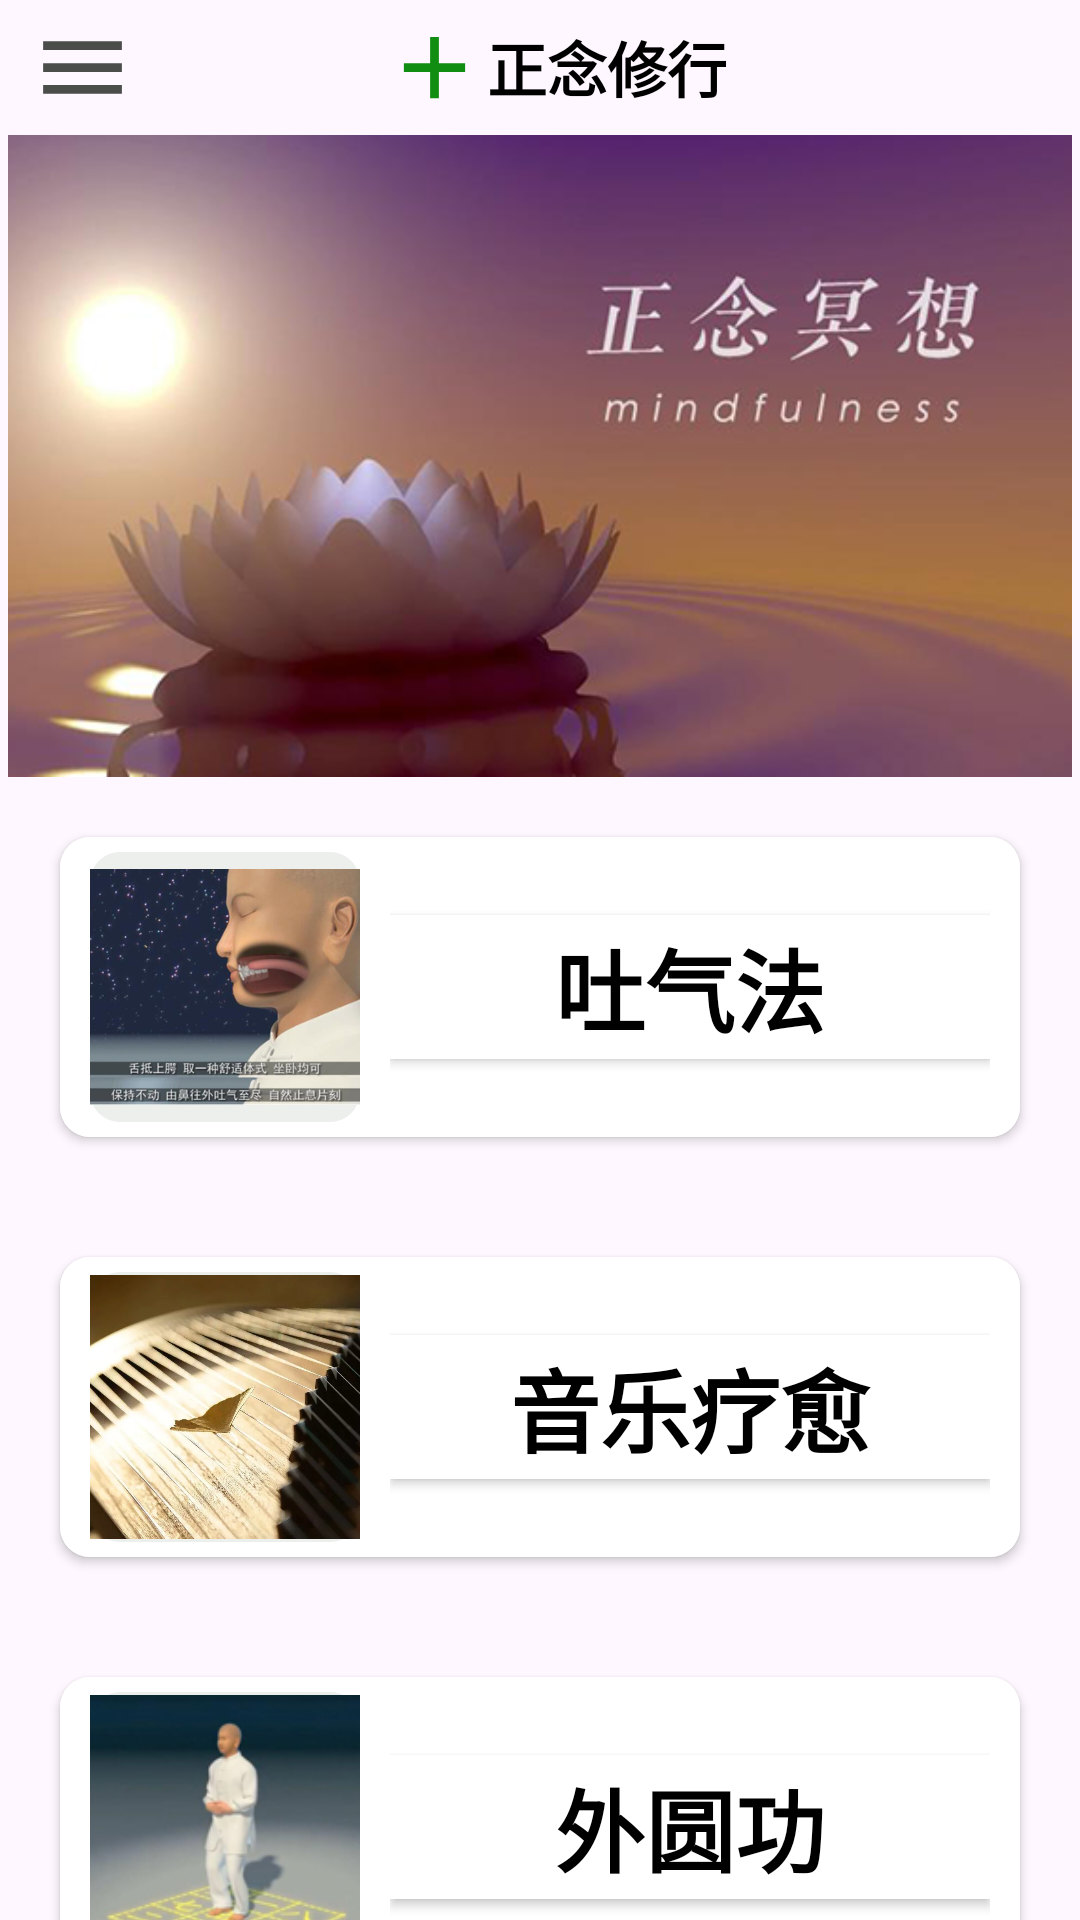

Here is an Android app screen rendered from its layout file. Give the layout XML and the strings, colors and styles it references.
<!-- AndroidManifest.xml: application theme Theme.Login -->
<!-- res/layout/fragment_mind_fulness.xml -->
<?xml version="1.0" encoding="utf-8"?>
<LinearLayout xmlns:android="http://schemas.android.com/apk/res/android"
    android:orientation="vertical"
    xmlns:app="http://schemas.android.com/apk/res-auto"
    xmlns:tools="http://schemas.android.com/tools"
    android:layout_width="match_parent"
    android:layout_height="match_parent">
    <LinearLayout
        android:layout_width="match_parent"
        android:layout_height="45dp"
        android:paddingLeft="10dp"
        android:gravity="center_vertical"
        android:orientation="horizontal"
        >

        <ImageView
            android:layout_width="35dp"
            android:src="@drawable/baseline_menu_24"
            android:layout_height="35dp"></ImageView>

        <LinearLayout
            android:layout_width="0dp"
            android:layout_weight="1"
            android:gravity="center"
            android:orientation="horizontal"
            android:layout_height="match_parent">
            <ImageView
                android:layout_width="35dp"
                android:src="@drawable/baseline_add_24"
                android:layout_height="35dp"></ImageView>
            <TextView
                android:layout_width="wrap_content"
                android:text="正念修行"
                android:gravity="center"
                android:textSize="20sp"
                android:textStyle="bold"
                android:textColor="@color/black"

                android:layout_height="wrap_content"></TextView>

        </LinearLayout>
        <ImageView
            android:layout_width="35dp"

            android:layout_height="35dp"></ImageView>
    </LinearLayout>
    <LinearLayout
        android:layout_width="match_parent"
        android:layout_height="wrap_content">
        <ImageView
            android:layout_width="match_parent"
            android:layout_height="214dp"
            android:src="@mipmap/zhengnian"></ImageView>
    </LinearLayout>
    <androidx.cardview.widget.CardView
        android:layout_width="match_parent"
        android:layout_height="100dp"
        android:layout_margin="20dp"
        app:cardBackgroundColor="#fffff0"
        app:cardCornerRadius="10dp">
        <LinearLayout
            android:layout_width="match_parent"
            android:layout_height="match_parent"
            android:gravity="center_vertical"
            android:orientation="horizontal"
            android:paddingLeft="10dp"
            android:paddingRight="10dp"
            android:background="@drawable/tab_menu_bg1">

            <LinearLayout
                android:layout_width="90dp"
                android:layout_height="90dp"
                android:background="@drawable/bg_color_green"
                android:gravity="center">

                <ImageView
                    android:layout_width="140dp"
                    android:layout_height="220dp"
                    android:src="@mipmap/tuqifa"></ImageView>
            </LinearLayout>

            <LinearLayout
                android:layout_width="0dp"
                android:layout_height="match_parent"
                android:layout_weight="1"
                android:gravity="center_vertical"
                android:orientation="vertical"
                android:paddingLeft="10dp">

                <Button
                    android:layout_width="200dp"
                    android:layout_height="wrap_content"
                    android:gravity="center"
                    android:text="吐气法"
                    android:textColor="@color/black"
                    android:textSize="30sp"
                    android:background="#ffffff"
                    android:textStyle="bold"></Button>
            </LinearLayout>

        </LinearLayout>
    </androidx.cardview.widget.CardView>
    <androidx.cardview.widget.CardView
        android:layout_width="match_parent"
        android:layout_height="100dp"
        android:layout_margin="20dp"
        app:cardBackgroundColor="#fffff0"
        app:cardCornerRadius="10dp">
        <LinearLayout
            android:layout_width="match_parent"
            android:layout_height="match_parent"
            android:gravity="center_vertical"
            android:orientation="horizontal"
            android:paddingLeft="10dp"
            android:paddingRight="10dp"
            android:background="@drawable/tab_menu_bg1">

            <LinearLayout
                android:layout_width="90dp"
                android:layout_height="90dp"
                android:background="@drawable/bg_color_green"
                android:gravity="center">

                <ImageView
                    android:layout_width="140dp"
                    android:layout_height="220dp"
                    android:src="@mipmap/music_treat"></ImageView>
            </LinearLayout>

            <LinearLayout
                android:layout_width="0dp"
                android:layout_height="match_parent"
                android:layout_weight="1"
                android:gravity="center_vertical"
                android:orientation="vertical"
                android:paddingLeft="10dp">

                <Button
                    android:layout_width="200dp"
                    android:layout_height="wrap_content"
                    android:gravity="center"
                    android:text="音乐疗愈"
                    android:textColor="@color/black"
                    android:textSize="30sp"
                    android:background="#ffffff"
                    android:textStyle="bold"></Button>
            </LinearLayout>

        </LinearLayout>
    </androidx.cardview.widget.CardView>
    <androidx.cardview.widget.CardView
        android:layout_width="match_parent"
        android:layout_height="100dp"
        android:layout_margin="20dp"
        app:cardBackgroundColor="#fffff0"
        app:cardCornerRadius="10dp">
        <LinearLayout
            android:layout_width="match_parent"
            android:layout_height="match_parent"
            android:gravity="center_vertical"
            android:orientation="horizontal"
            android:paddingLeft="10dp"
            android:paddingRight="10dp"
            android:background="@drawable/tab_menu_bg1">

            <LinearLayout
                android:layout_width="90dp"
                android:layout_height="90dp"
                android:background="@drawable/bg_color_green"
                android:gravity="center">

                <ImageView
                    android:layout_width="140dp"
                    android:layout_height="220dp"
                    android:src="@mipmap/waiyuangong"></ImageView>
            </LinearLayout>

            <LinearLayout
                android:layout_width="0dp"
                android:layout_height="match_parent"
                android:layout_weight="1"
                android:gravity="center_vertical"
                android:orientation="vertical"
                android:paddingLeft="10dp">

                <Button
                    android:layout_width="200dp"
                    android:layout_height="wrap_content"
                    android:gravity="center"
                    android:text="外圆功"
                    android:textColor="@color/black"
                    android:textSize="30sp"
                    android:background="#ffffff"
                    android:textStyle="bold"></Button>
            </LinearLayout>

        </LinearLayout>
    </androidx.cardview.widget.CardView>
</LinearLayout>
<!-- resources referenced by this layout -->
<resources>
  <color name="black">#FF000000</color>
  <!-- drawable baseline_add_24 (drawable) -->
  <vector android:height="24dp" android:tint="#118D11"
      android:viewportHeight="24" android:viewportWidth="24"
      android:width="24dp" xmlns:android="http://schemas.android.com/apk/res/android">
      <path android:fillColor="@android:color/white" android:pathData="M19,13h-6v6h-2v-6H5v-2h6V5h2v6h6v2z"/>
  </vector>
  <!-- drawable baseline_menu_24 (drawable) -->
  <vector android:height="24dp" android:tint="#4B4D4B"
      android:viewportHeight="24" android:viewportWidth="24"
      android:width="24dp" xmlns:android="http://schemas.android.com/apk/res/android">
      <path android:fillColor="@android:color/white" android:pathData="M3,18h18v-2L3,16v2zM3,13h18v-2L3,11v2zM3,6v2h18L21,6L3,6z"/>
  </vector>
  <!-- drawable bg_color_green (drawable) -->
  <?xml version="1.0" encoding="utf-8"?>
  <shape xmlns:android="http://schemas.android.com/apk/res/android">
      <solid android:color="#EDEFED"/>
      <corners  android:radius="10dp" />
  
  </shape>
  <!-- drawable tab_menu_bg1 (drawable) -->
  <?xml version="1.0" encoding="utf-8"?>
  
  <selector xmlns:android="http://schemas.android.com/apk/res/android">
      <item android:state_selected="true">
          <shape>
              <solid android:color="#FFC4C4C4" />
          </shape>
      </item>
      <item>
          <shape>
              <solid android:color="#FFFFFF" />
          </shape>
      </item>
  </selector>
  <!-- mipmap music_treat: jpeg bitmap (mipmap-xxhdpi, 145676 bytes) -->
  <!-- mipmap tuqifa: jpg bitmap (mipmap-xxhdpi, 99192 bytes) -->
  <!-- mipmap waiyuangong: jpg bitmap (mipmap-xxhdpi, 32503 bytes) -->
  <!-- mipmap zhengnian: png bitmap (mipmap-xxhdpi, 154934 bytes) -->
  <style name="Theme.Login" parent="Base.Theme.Login">
          
      </style>
  <style name="Base.Theme.Login" parent="Theme.Material3.Light.NoActionBar">
          
          <item name="android:statusBarColor">@color/my_light_primary</item>
          
          <item name="android:windowLightStatusBar">true</item>
      </style>
  <color name="my_light_primary">#213e98</color>
</resources>
